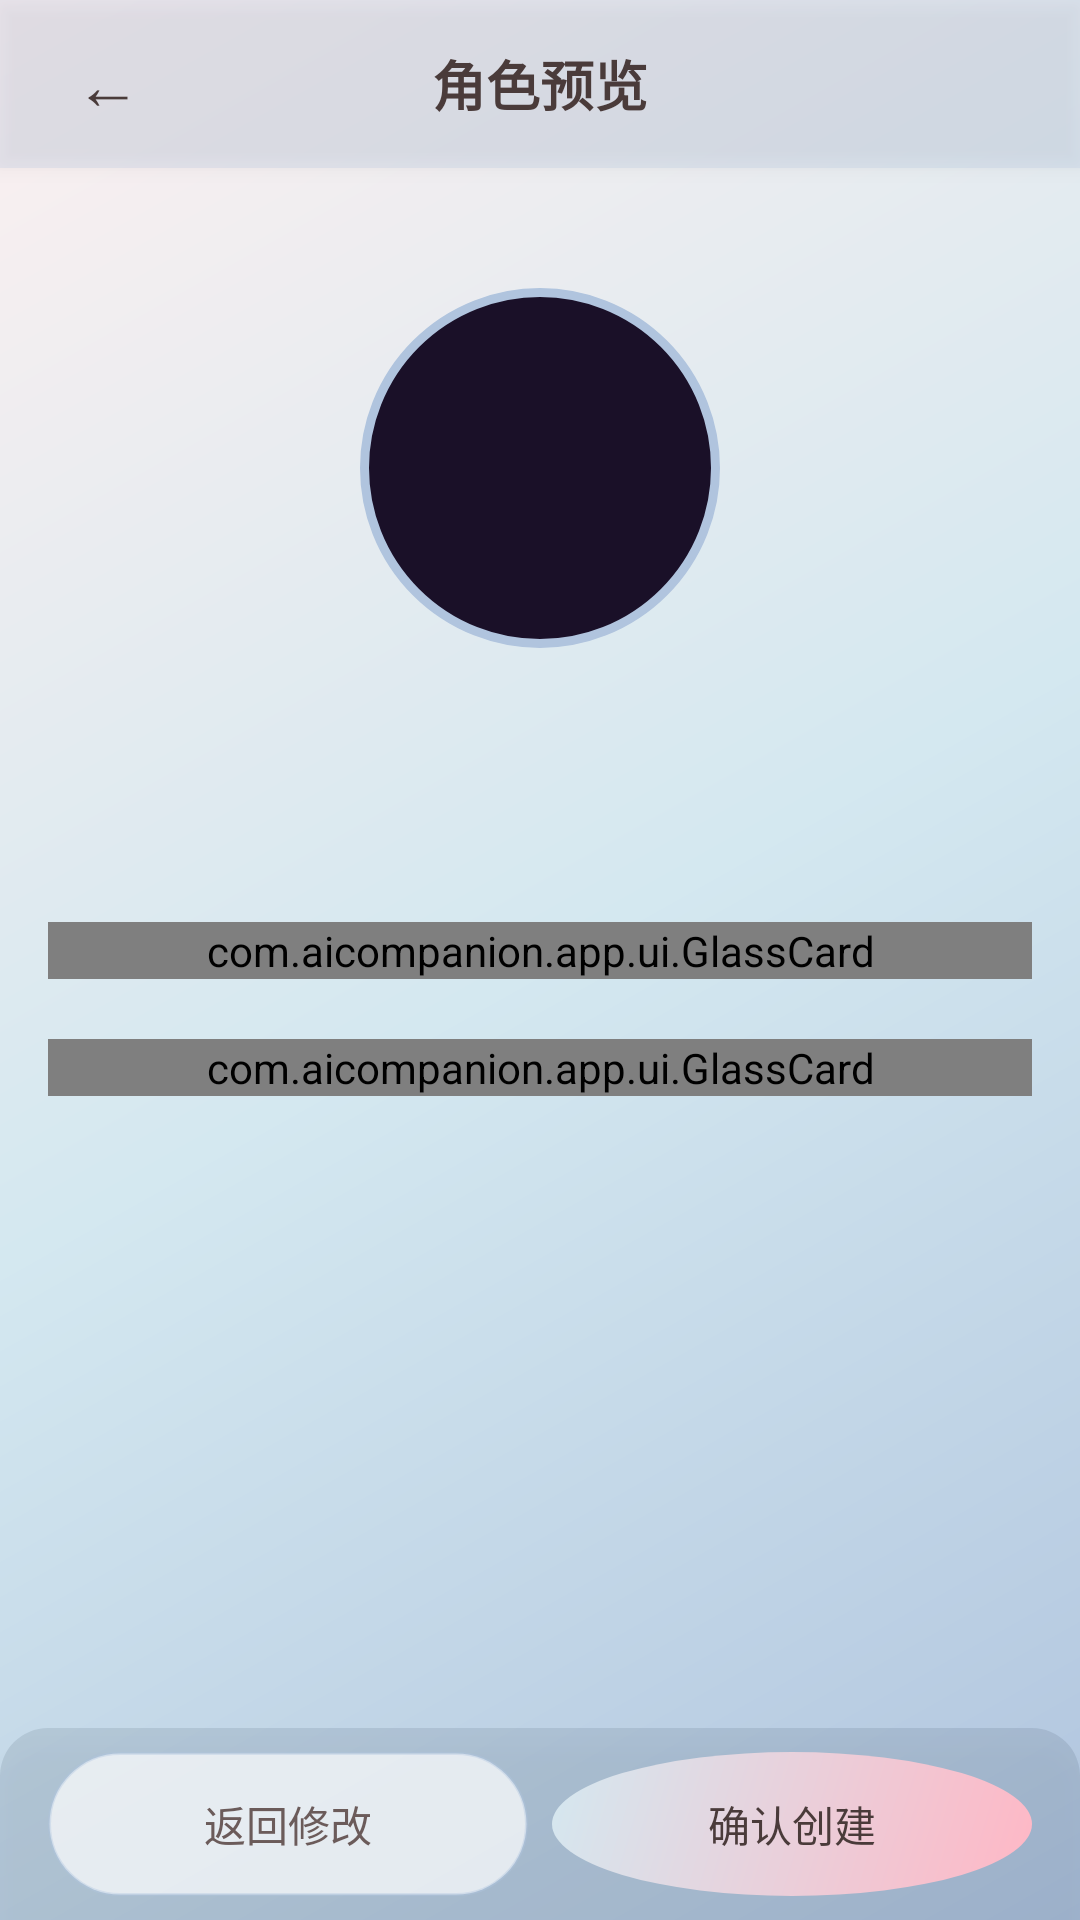

The Android layout XML behind this screen, and the referenced resources:
<!-- AndroidManifest.xml: activity theme Theme.AICompanion -->
<!-- res/layout/activity_character_preview.xml -->
<?xml version="1.0" encoding="utf-8"?>
<LinearLayout
    xmlns:android="http://schemas.android.com/apk/res/android"
    xmlns:app="http://schemas.android.com/apk/res-auto"
    android:id="@+id/preview_root"
    android:layout_width="match_parent"
    android:layout_height="match_parent"
    android:orientation="vertical"
    android:background="@drawable/bg_main_gradient">
    <LinearLayout
        android:layout_width="match_parent"
        android:layout_height="@dimen/topbar_height"
        android:gravity="center_vertical"
        android:orientation="horizontal"
        android:paddingHorizontal="@dimen/spacing_xl"
        android:background="@color/glass_bg"
        android:elevation="@dimen/topbar_elevation">
        <TextView
            android:id="@+id/btnBack"
            android:layout_width="@dimen/button_small"
            android:layout_height="@dimen/button_small"
            android:text="@string/btn_back_arrow"
            android:textSize="@dimen/text_large"
            android:textColor="@color/text_primary"
            android:gravity="center"
            android:clickable="true"
            android:focusable="true"
            android:contentDescription="@string/cd_back" />
        <TextView
            android:layout_width="0dp"
            android:layout_height="wrap_content"
            android:layout_weight="1"
            android:text="@string/title_character_preview"
            android:textSize="@dimen/text_title"
            android:textStyle="bold"
            android:textColor="@color/text_primary"
            android:gravity="center" />
        <View
            android:layout_width="@dimen/button_small"
            android:layout_height="@dimen/button_small" />
    </LinearLayout>
    <ScrollView
        android:layout_width="match_parent"
        android:layout_height="0dp"
        android:layout_weight="1"
        android:padding="@dimen/spacing_page">
        <LinearLayout
            android:layout_width="match_parent"
            android:layout_height="wrap_content"
            android:orientation="vertical"
            android:gravity="center_horizontal">
            <FrameLayout
                android:layout_width="@dimen/avatar_size_xlarge"
                android:layout_height="@dimen/avatar_size_xlarge"
                android:layout_marginTop="@dimen/spacing_3xl"
                android:layout_marginBottom="@dimen/spacing_xl">
                <View
                    android:layout_width="@dimen/avatar_inner_large"
                    android:layout_height="@dimen/avatar_inner_large"
                    android:layout_gravity="center"
                    android:background="@drawable/bg_avatar_border" />
                <ImageView
                    android:id="@+id/ivPreviewAvatar"
                    android:layout_width="@dimen/avatar_size_large"
                    android:layout_height="@dimen/avatar_size_large"
                    android:layout_gravity="center"
                    android:scaleType="centerCrop"
                    android:contentDescription="@string/cd_avatar" />
            </FrameLayout>
            <TextView
                android:id="@+id/tvPreviewName"
                android:layout_width="wrap_content"
                android:layout_height="wrap_content"
                android:textSize="@dimen/text_xlarge"
                android:textStyle="bold"
                android:textColor="@color/text_primary"
                android:layout_marginBottom="@dimen/spacing_xs" />
            <TextView
                android:id="@+id/tvPreviewPersonality"
                android:layout_width="match_parent"
                android:layout_height="wrap_content"
                android:textSize="@dimen/text_body_small"
                android:textColor="@color/text_secondary"
                android:gravity="center"
                android:layout_marginBottom="@dimen/spacing_3xl"
                android:paddingHorizontal="@dimen/spacing_5xl" />
            <com.aicompanion.app.ui.GlassCard
                android:layout_width="match_parent"
                android:layout_height="wrap_content"
                android:layout_marginBottom="@dimen/spacing_3xl"
                app:cardCornerRadius="12dp"
                app:cardElevation="0dp"
                app:contentPadding="@dimen/card_padding">
                <LinearLayout
                    android:layout_width="match_parent"
                    android:layout_height="wrap_content"
                    android:orientation="vertical">
                    <TextView
                        android:layout_width="wrap_content"
                        android:layout_height="wrap_content"
                        android:text="@string/label_greeting_preview"
                        android:textSize="@dimen/text_caption"
                        android:textColor="@color/text_tertiary"
                        android:layout_marginBottom="@dimen/spacing_md" />
                    <LinearLayout
                        android:layout_width="match_parent"
                        android:layout_height="wrap_content"
                        android:orientation="horizontal"
                        android:gravity="start">
                        <View
                            android:layout_width="@dimen/avatar_size_small"
                            android:layout_height="@dimen/avatar_size_small"
                            android:background="@drawable/bg_avatar_border"
                            android:layout_marginEnd="@dimen/spacing_sm"
                            android:layout_marginTop="@dimen/spacing_xs" />
                        <TextView
                            android:id="@+id/tvPreviewGreeting"
                            android:layout_width="0dp"
                            android:layout_height="wrap_content"
                            android:layout_weight="1"
                            android:textSize="@dimen/text_body"
                            android:textColor="@color/bubble_ai_text"
                            android:background="@drawable/bg_bubble_ai"
                            android:paddingHorizontal="@dimen/message_bubble_padding_h"
                            android:paddingVertical="@dimen/message_bubble_padding_v"
                            android:lineSpacingExtra="@dimen/spacing_xs" />
                    </LinearLayout>
                </LinearLayout>
            </com.aicompanion.app.ui.GlassCard>
            <com.aicompanion.app.ui.GlassCard
                android:id="@+id/cardDetails"
                android:layout_width="match_parent"
                android:layout_height="wrap_content"
                android:layout_marginBottom="@dimen/spacing_3xl"
                app:cardCornerRadius="12dp"
                app:cardElevation="0dp"
                app:contentPadding="@dimen/card_padding">
                <LinearLayout
                    android:layout_width="match_parent"
                    android:layout_height="wrap_content"
                    android:orientation="vertical">
                    <TextView
                        android:layout_width="wrap_content"
                        android:layout_height="wrap_content"
                        android:text="@string/label_personality"
                        android:textSize="@dimen/text_caption"
                        android:textStyle="bold"
                        android:textColor="@color/text_secondary"
                        android:layout_marginBottom="@dimen/spacing_sm" />
                    <TextView
                        android:id="@+id/tvDetailPersonality"
                        android:layout_width="match_parent"
                        android:layout_height="wrap_content"
                        android:textSize="@dimen/text_body_small"
                        android:textColor="@color/text_primary"
                        android:lineSpacingExtra="@dimen/spacing_xs"
                        android:visibility="gone" />
                    <TextView
                        android:id="@+id/tvDetailBackstory"
                        android:layout_width="match_parent"
                        android:layout_height="wrap_content"
                        android:textSize="@dimen/text_body_small"
                        android:textColor="@color/text_primary"
                        android:lineSpacingExtra="@dimen/spacing_xs"
                        android:visibility="gone"
                        android:layout_marginTop="@dimen/spacing_md" />
                </LinearLayout>
            </com.aicompanion.app.ui.GlassCard>
            <View
                android:layout_width="match_parent"
                android:layout_height="@dimen/bottom_spacer_large" />
        </LinearLayout>
    </ScrollView>
    <LinearLayout
        android:layout_width="match_parent"
        android:layout_height="wrap_content"
        android:orientation="horizontal"
        android:paddingHorizontal="@dimen/spacing_page"
        android:paddingVertical="@dimen/spacing_md"
        android:background="@drawable/bg_glass_bottom"
        android:elevation="4dp">
        <TextView
            android:id="@+id/btnBackEdit"
            android:layout_width="0dp"
            android:layout_height="@dimen/button_default"
            android:layout_weight="1"
            android:text="@string/btn_back_edit"
            android:textSize="@dimen/text_body_small"
            android:textColor="@color/text_secondary"
            android:gravity="center"
            android:background="@drawable/bg_input_field"
            android:clickable="true"
            android:focusable="true"
            android:layout_marginEnd="@dimen/spacing_md" />
        <TextView
            android:id="@+id/btnConfirmCreate"
            android:layout_width="0dp"
            android:layout_height="@dimen/button_default"
            android:layout_weight="1"
            android:text="@string/btn_confirm_create"
            android:textSize="@dimen/text_body_small"
            android:textColor="@color/bubble_user_text"
            android:gravity="center"
            android:background="@drawable/bg_btn_send"
            android:clickable="true"
            android:focusable="true" />
    </LinearLayout>
</LinearLayout>
<!-- resources referenced by this layout -->
<resources>
  <color name="bubble_ai_text">#4A3B3A</color>
  <color name="bubble_user_text">#4A3B3A</color>
  <color name="glass_bg">#40B0C4DE</color>
  <color name="text_primary">#4A3B3A</color>
  <color name="text_secondary">#6B5B5A</color>
  <color name="text_tertiary">#7B6B6A</color>
  <dimen name="avatar_inner_large">120dp</dimen>
  <dimen name="avatar_size_large">112dp</dimen>
  <dimen name="avatar_size_small">36dp</dimen>
  <dimen name="avatar_size_xlarge">128dp</dimen>
  <dimen name="bottom_spacer_large">32dp</dimen>
  <dimen name="button_default">48dp</dimen>
  <dimen name="button_small">48dp</dimen>
  <dimen name="card_padding">16dp</dimen>
  <dimen name="message_bubble_padding_h">14dp</dimen>
  <dimen name="message_bubble_padding_v">10dp</dimen>
  <dimen name="spacing_3xl">20dp</dimen>
  <dimen name="spacing_5xl">32dp</dimen>
  <dimen name="spacing_md">8dp</dimen>
  <dimen name="spacing_page">16dp</dimen>
  <dimen name="spacing_sm">6dp</dimen>
  <dimen name="spacing_xl">12dp</dimen>
  <dimen name="spacing_xs">4dp</dimen>
  <dimen name="text_body">15sp</dimen>
  <dimen name="text_body_small">14sp</dimen>
  <dimen name="text_caption">13sp</dimen>
  <dimen name="text_large">22sp</dimen>
  <dimen name="text_title">18sp</dimen>
  <dimen name="text_xlarge">24sp</dimen>
  <dimen name="topbar_elevation">4dp</dimen>
  <dimen name="topbar_height">56dp</dimen>
  <!-- drawable bg_avatar_border (drawable) -->
  <?xml version="1.0" encoding="utf-8"?>
  <shape xmlns:android="http://schemas.android.com/apk/res/android"
      android:shape="oval">
      <solid android:color="@color/avatar_border_inner" />
      <stroke
          android:width="3dp"
          android:color="@color/avatar_border_stroke" />
  </shape>
  <!-- drawable bg_btn_send (drawable) -->
  <?xml version="1.0" encoding="utf-8"?>
  <shape xmlns:android="http://schemas.android.com/apk/res/android"
      android:shape="oval">
      <gradient
          android:angle="135"
          android:startColor="@color/btn_send_start"
          android:endColor="@color/btn_send_end"
          android:type="linear" />
  </shape>
  <!-- drawable bg_glass_bottom (drawable) -->
  <?xml version="1.0" encoding="utf-8"?>
  <shape xmlns:android="http://schemas.android.com/apk/res/android"
      android:shape="rectangle">
      <solid android:color="@color/glass_bottom_bg" />
      <corners android:topLeftRadius="16dp" android:topRightRadius="16dp" />
  </shape>
  <string name="btn_back_arrow">←</string>
  <string name="btn_back_edit">返回修改</string>
  <string name="btn_confirm_create">确认创建</string>
  <string name="cd_avatar">角色头像</string>
  <string name="cd_back">返回</string>
  <string name="label_greeting_preview">开场白预览</string>
  <string name="label_personality">性格特征</string>
  <string name="title_character_preview">角色预览</string>
  <color name="avatar_border_inner">#1A1028</color>
  <color name="avatar_border_stroke">#B0C4DE</color>
  <color name="btn_send_start">#FFB7C5</color>
  <color name="btn_send_end">#D4E8F0</color>
  <color name="bubble_ai_shadow">#18FFB7C5</color>
  <color name="bubble_ai">#F5F0FF</color>
  <color name="bubble_ai_stroke">#20FFB7C5</color>
  <color name="glass_bottom_bg">#1A102030</color>
  <color name="input_field_bg">#B3FFFFFF</color>
  <color name="input_field_border">#60B0C4DE</color>
  <color name="bg_dark">#FDF0F0</color>
  <color name="bg_mid">#D4E8F0</color>
  <color name="bg_light">#B0C4DE</color>
  <color name="primary">#B0C4DE</color>
  <color name="primaryVariant">#8AA8C0</color>
  <color name="secondary">#FFDCE3</color>
  <color name="onPrimary">#4A3B3A</color>
  <color name="onSecondary">#4A3B3A</color>
  <color name="surface">@color/bg_mid</color>
  <color name="onSurface">@color/text_primary</color>
  <color name="surfaceVariant">#FDF0F0</color>
  <color name="onSurfaceVariant">@color/text_secondary</color>
  <color name="background">@color/bg_dark</color>
</resources>
